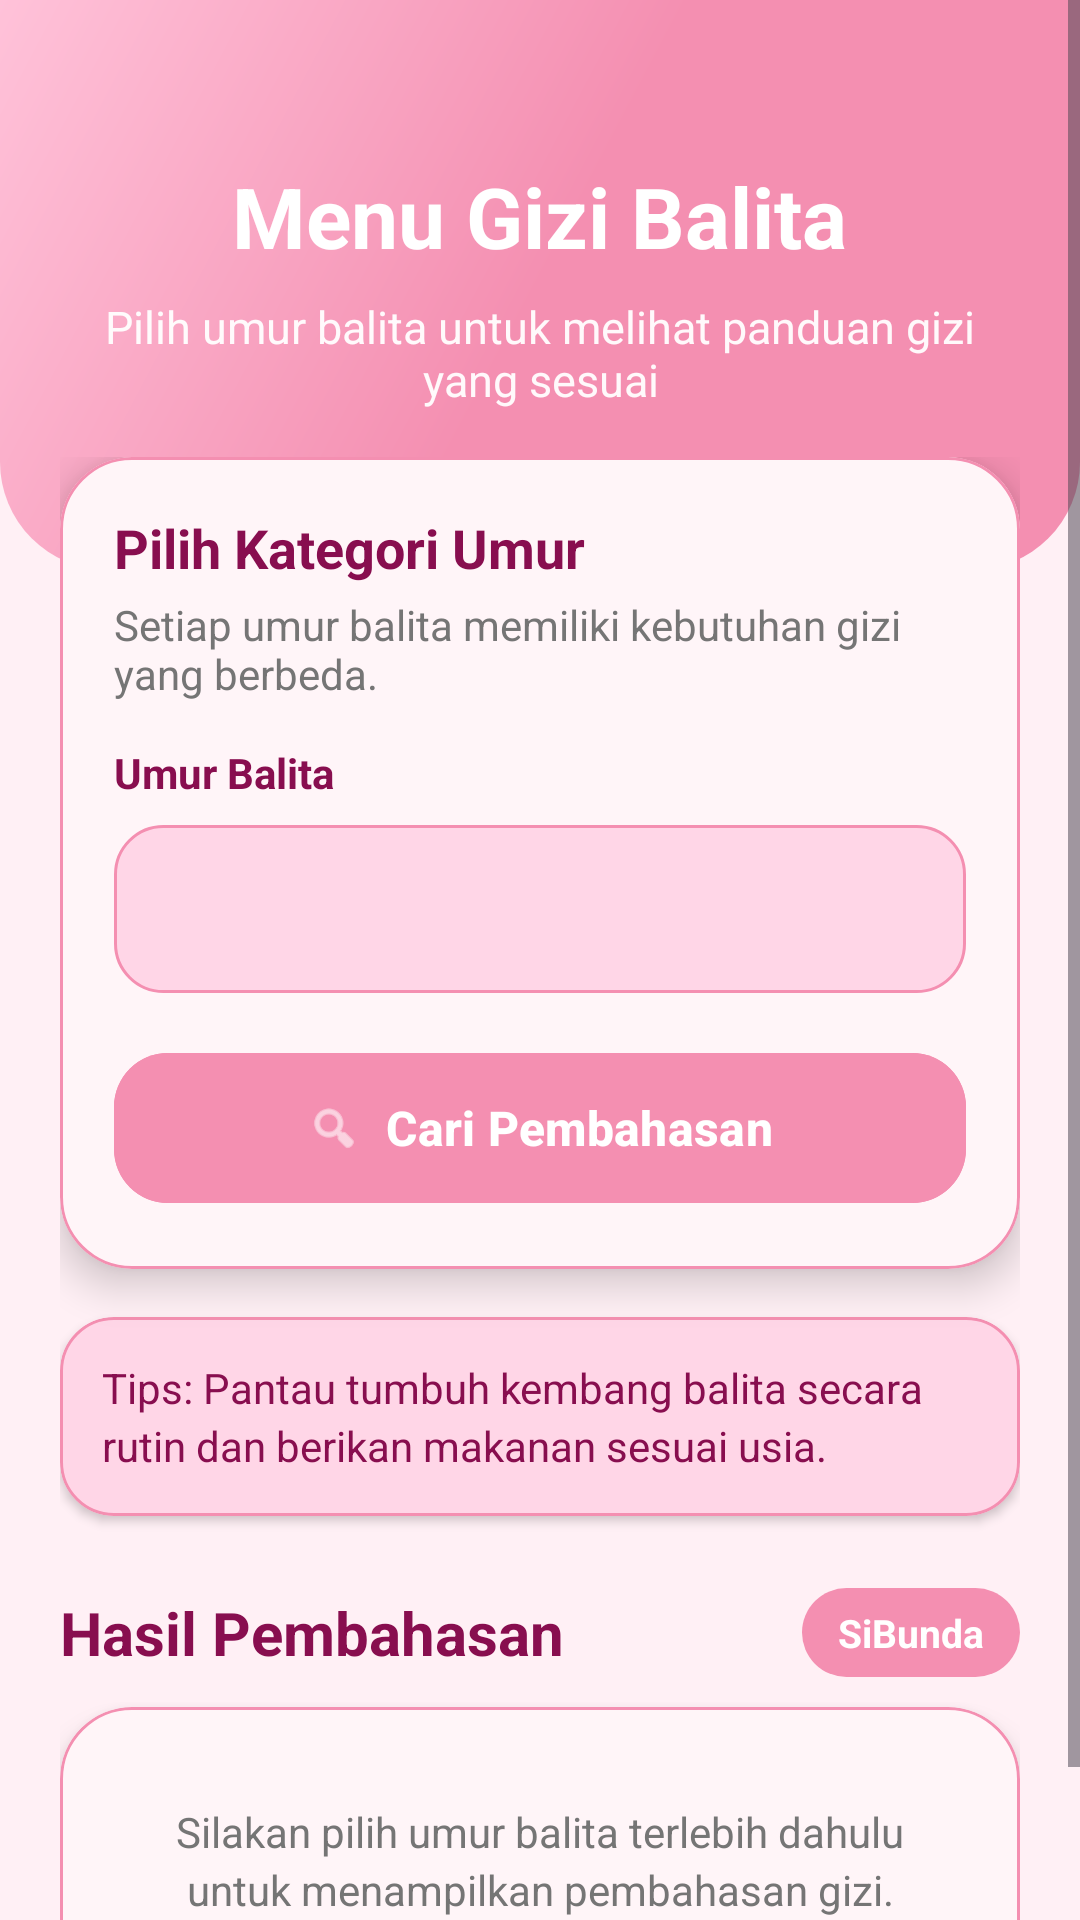

Here is an Android app screen rendered from its layout file. Give the layout XML and the strings, colors and styles it references.
<!-- AndroidManifest.xml: application theme Theme.SiBunda -->
<!-- res/layout/fragment_menu_gizi.xml -->
<?xml version="1.0" encoding="utf-8"?>
<ScrollView xmlns:android="http://schemas.android.com/apk/res/android"
    xmlns:app="http://schemas.android.com/apk/res-auto"
    android:id="@+id/main"
    android:layout_width="match_parent"
    android:layout_height="match_parent"
    android:background="@color/bg_pink_soft"
    android:fillViewport="true">

    <LinearLayout
        android:layout_width="match_parent"
        android:layout_height="wrap_content"
        android:orientation="vertical">

        
        <LinearLayout
            android:layout_width="match_parent"
            android:layout_height="190dp"
            android:orientation="vertical"
            android:gravity="center"
            android:padding="24dp"
            android:background="@drawable/bg_header_menu_gizi">

            <TextView
                android:layout_width="wrap_content"
                android:layout_height="wrap_content"
                android:text="Menu Gizi Balita"
                android:textSize="28sp"
                android:textStyle="bold"
                android:textColor="@color/white" />

            <TextView
                android:layout_width="match_parent"
                android:layout_height="wrap_content"
                android:text="Pilih umur balita untuk melihat panduan gizi yang sesuai"
                android:textSize="15sp"
                android:textColor="@color/white"
                android:gravity="center"
                android:layout_marginTop="8dp"
                android:alpha="0.95" />

        </LinearLayout>

        
        <LinearLayout
            android:layout_width="match_parent"
            android:layout_height="wrap_content"
            android:orientation="vertical"
            android:paddingStart="20dp"
            android:paddingEnd="20dp"
            android:paddingBottom="24dp"
            android:layout_marginTop="-38dp">

            
            <com.google.android.material.card.MaterialCardView
                android:layout_width="match_parent"
                android:layout_height="wrap_content"
                android:backgroundTint="@color/bg_container_pink"
                app:cardCornerRadius="24dp"
                app:cardElevation="8dp"
                app:strokeColor="@color/stroke_pink"
                app:strokeWidth="1dp">

                <LinearLayout
                    android:layout_width="match_parent"
                    android:layout_height="wrap_content"
                    android:orientation="vertical"
                    android:padding="18dp">

                    <TextView
                        android:layout_width="wrap_content"
                        android:layout_height="wrap_content"
                        android:text="Pilih Kategori Umur"
                        android:textSize="18sp"
                        android:textStyle="bold"
                        android:textColor="@color/text_dark_pink" />

                    <TextView
                        android:layout_width="wrap_content"
                        android:layout_height="wrap_content"
                        android:text="Setiap umur balita memiliki kebutuhan gizi yang berbeda."
                        android:textSize="14sp"
                        android:textColor="@color/text_gray"
                        android:layout_marginTop="4dp"
                        android:layout_marginBottom="14dp" />

                    <TextView
                        android:layout_width="wrap_content"
                        android:layout_height="wrap_content"
                        android:text="Umur Balita"
                        android:textSize="14sp"
                        android:textStyle="bold"
                        android:textColor="@color/text_dark_pink"
                        android:layout_marginBottom="8dp" />

                    <Spinner
                        android:id="@+id/spinnerUmur"
                        android:layout_width="match_parent"
                        android:layout_height="56dp"
                        android:paddingStart="14dp"
                        android:paddingEnd="14dp"
                        android:background="@drawable/bg_spinner_pink"
                        android:layout_marginBottom="16dp" />

                    <com.google.android.material.button.MaterialButton
                        android:id="@+id/btnCari"
                        android:layout_width="match_parent"
                        android:layout_height="58dp"
                        android:text="Cari Pembahasan"
                        android:textSize="16sp"
                        android:textStyle="bold"
                        android:textColor="@color/white"
                        android:backgroundTint="@color/main_pink"
                        app:cornerRadius="18dp"
                        app:icon="@android:drawable/ic_menu_search"
                        app:iconTint="@color/white"
                        app:iconGravity="textStart"
                        app:iconPadding="8dp" />

                </LinearLayout>

            </com.google.android.material.card.MaterialCardView>

            
            <com.google.android.material.card.MaterialCardView
                android:layout_width="match_parent"
                android:layout_height="wrap_content"
                android:layout_marginTop="16dp"
                android:backgroundTint="@color/soft_pink"
                app:cardCornerRadius="18dp"
                app:cardElevation="2dp"
                app:strokeColor="@color/stroke_pink"
                app:strokeWidth="1dp">

                <TextView
                    android:layout_width="match_parent"
                    android:layout_height="wrap_content"
                    android:text="Tips: Pantau tumbuh kembang balita secara rutin dan berikan makanan sesuai usia."
                    android:textSize="14sp"
                    android:textColor="@color/text_dark_pink"
                    android:padding="14dp"
                    android:lineSpacingExtra="3dp" />

            </com.google.android.material.card.MaterialCardView>

            
            <LinearLayout
                android:layout_width="match_parent"
                android:layout_height="wrap_content"
                android:orientation="horizontal"
                android:gravity="center_vertical"
                android:layout_marginTop="24dp"
                android:layout_marginBottom="10dp">

                <TextView
                    android:layout_width="0dp"
                    android:layout_height="wrap_content"
                    android:layout_weight="1"
                    android:text="Hasil Pembahasan"
                    android:textSize="20sp"
                    android:textStyle="bold"
                    android:textColor="@color/text_dark_pink" />

                <TextView
                    android:layout_width="wrap_content"
                    android:layout_height="wrap_content"
                    android:text="SiBunda"
                    android:textSize="13sp"
                    android:textStyle="bold"
                    android:textColor="@color/white"
                    android:background="@drawable/bg_label_pink"
                    android:paddingStart="12dp"
                    android:paddingEnd="12dp"
                    android:paddingTop="6dp"
                    android:paddingBottom="6dp" />

            </LinearLayout>

            
            <com.google.android.material.card.MaterialCardView
                android:layout_width="match_parent"
                android:layout_height="wrap_content"
                android:backgroundTint="@color/bg_container_pink"
                app:cardCornerRadius="24dp"
                app:cardElevation="6dp"
                app:strokeColor="@color/stroke_pink"
                app:strokeWidth="1dp">

                <LinearLayout
                    android:id="@+id/containerPembahasan"
                    android:layout_width="match_parent"
                    android:layout_height="wrap_content"
                    android:orientation="vertical"
                    android:padding="14dp">

                    <TextView
                        android:id="@+id/tvKosong"
                        android:layout_width="match_parent"
                        android:layout_height="wrap_content"
                        android:text="Silakan pilih umur balita terlebih dahulu untuk menampilkan pembahasan gizi."
                        android:textSize="14sp"
                        android:textColor="@color/text_gray"
                        android:gravity="center"
                        android:padding="18dp"
                        android:lineSpacingExtra="3dp" />

                </LinearLayout>

            </com.google.android.material.card.MaterialCardView>

        </LinearLayout>

    </LinearLayout>

</ScrollView>
<!-- resources referenced by this layout -->
<resources>
  <color name="bg_container_pink">#FFF5F8</color>
  <color name="bg_pink_soft">#FFF0F5</color>
  <color name="main_pink">#F48FB1</color>
  <color name="soft_pink">#FFD6E7</color>
  <color name="stroke_pink">#F48FB1</color>
  <color name="text_dark_pink">#880E4F</color>
  <color name="text_gray">#757575</color>
  <color name="white">#FFFFFFFF</color>
  <!-- drawable bg_header_menu_gizi (drawable) -->
  <?xml version="1.0" encoding="utf-8"?>
  <shape xmlns:android="http://schemas.android.com/apk/res/android">
  
      <gradient
          android:startColor="@color/main_pink"
          android:centerColor="@color/rose_pink"
          android:endColor="@color/pastel_pink"
          android:angle="135" />
  
      <corners
          android:bottomLeftRadius="36dp"
          android:bottomRightRadius="36dp" />
  
  </shape>
  <!-- drawable bg_label_pink (drawable) -->
  <?xml version="1.0" encoding="utf-8"?>
  <shape xmlns:android="http://schemas.android.com/apk/res/android">
  
      <solid android:color="@color/main_pink" />
  
      <corners android:radius="50dp" />
  
  </shape>
  <!-- drawable bg_spinner_pink (drawable) -->
  <?xml version="1.0" encoding="utf-8"?>
  <shape xmlns:android="http://schemas.android.com/apk/res/android">
  
      <solid android:color="@color/soft_pink" />
  
      <stroke
          android:width="1dp"
          android:color="@color/stroke_pink" />
  
      <corners android:radius="16dp" />
  
  </shape>
  <style name="Theme.SiBunda" parent="Base.Theme.SiBunda" />
  <color name="rose_pink">#F48FB1</color>
  <color name="pastel_pink">#FFC2D9</color>
  <style name="Base.Theme.SiBunda" parent="Theme.Material3.DayNight.NoActionBar">
          <item name="colorPrimary">@color/primary</item>
          <item name="colorOnPrimary">@color/onPrimary</item>
          <item name="colorPrimaryContainer">@color/primaryContainer</item>
          <item name="colorOnPrimaryContainer">@color/onPrimaryContainer</item>
          <item name="colorSecondary">@color/secondary</item>
          <item name="colorOnSecondary">@color/onSecondary</item>
          <item name="colorSecondaryContainer">@color/secondaryContainer</item>
          <item name="colorOnSecondaryContainer">@color/onSecondaryContainer</item>
          <item name="android:windowBackground">@color/background</item>
          <item name="colorSurface">@color/surface</item>
          <item name="colorOnSurface">@color/onSurface</item>
      </style>
  <color name="primary">#F48FB1</color>
  <color name="onPrimary">#FFFFFF</color>
  <color name="primaryContainer">#FFD6E7</color>
  <color name="onPrimaryContainer">#3B001A</color>
  <color name="secondary">#7BB8FF</color>
  <color name="onSecondary">#FFFFFF</color>
  <color name="secondaryContainer">#D1E4FF</color>
  <color name="onSecondaryContainer">#001D36</color>
  <color name="background">#FFFBFD</color>
  <color name="surface">#FFFBFD</color>
  <color name="onSurface">#1F1A1C</color>
</resources>
